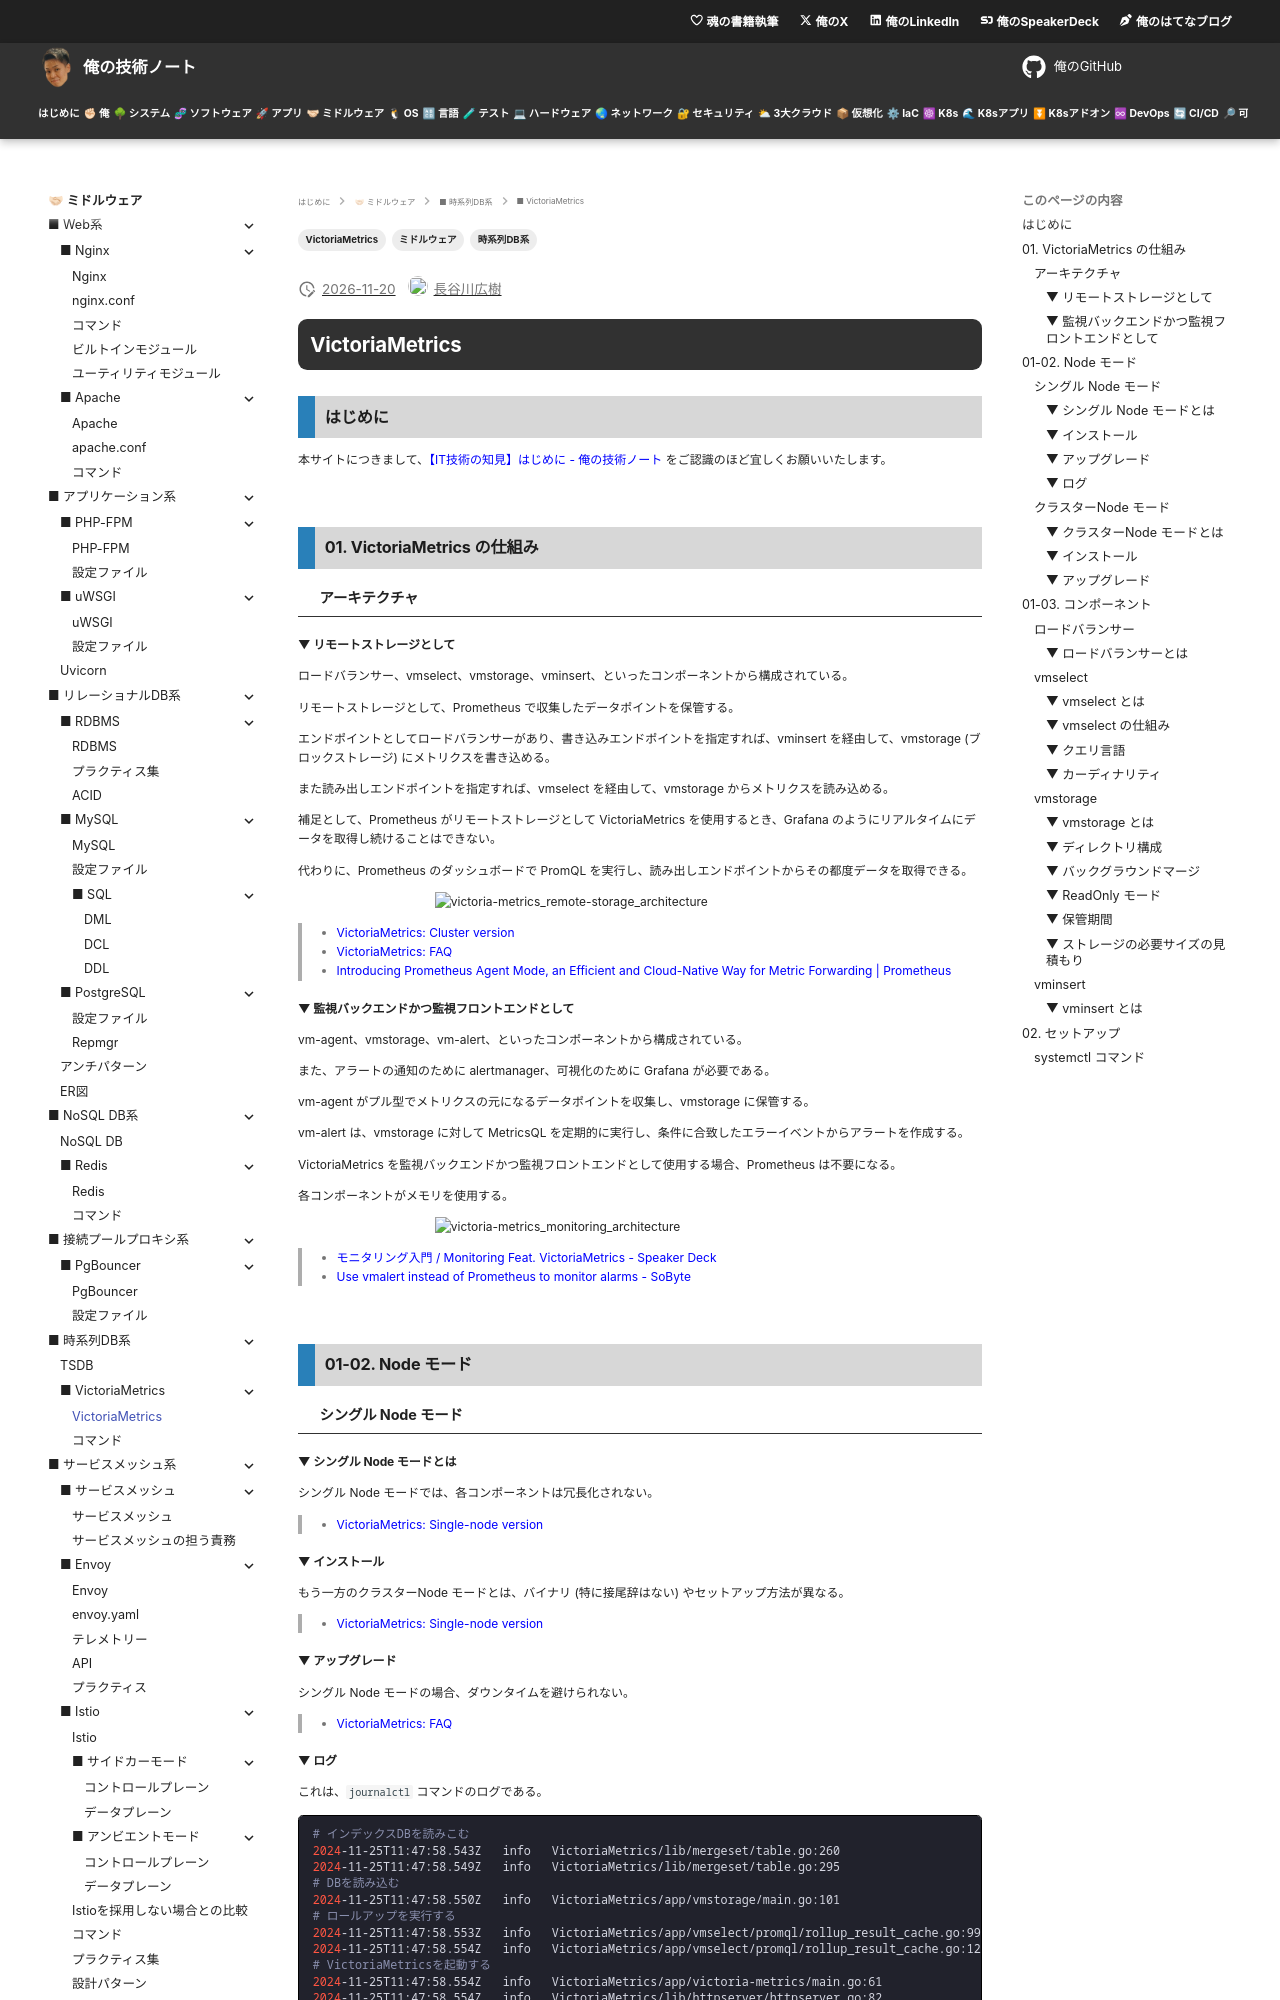

repository: hiroki-it/tech-notebook · page: software/software_middleware_database_tsdb_victoriametrics.html · generator: mkdocs

---
title: 【IT技術の知見】VictoriaMetrics
description: VictoriaMetricsの知見を記録しています。
tags:
  - "ミドルウェア"
  - "時系列DB系"
  - "VictoriaMetrics"
---

# VictoriaMetrics

## はじめに

本サイトにつきまして、[【IT技術の知見】はじめに - 俺の技術ノート](https://hiroki-it.github.io/tech-notebook/) をご認識のほど宜しくお願いいたします。

<br>

## 01. VictoriaMetrics の仕組み

### アーキテクチャ

#### ▼ リモートストレージとして

ロードバランサー、vmselect、vmstorage、vminsert、といったコンポーネントから構成されている。

リモートストレージとして、Prometheus で収集したデータポイントを保管する。

エンドポイントとしてロードバランサーがあり、書き込みエンドポイントを指定すれば、vminsert を経由して、vmstorage (ブロックストレージ) にメトリクスを書き込める。

また読み出しエンドポイントを指定すれば、vmselect を経由して、vmstorage からメトリクスを読み込める。

補足として、Prometheus がリモートストレージとして VictoriaMetrics を使用するとき、Grafana のようにリアルタイムにデータを取得し続けることはできない。

代わりに、Prometheus のダッシュボードで PromQL を実行し、読み出しエンドポイントからその都度データを取得できる。

![victoria-metrics_remote-storage_architecture](https://raw.githubusercontent.com/hiroki-it/tech-notebook-images/master/images/software/victoria-metrics_remote-storage_architecture.png)

> - [VictoriaMetrics: Cluster version](https://docs.victoriametrics.com/Cluster-VictoriaMetrics.html#architecture-overview)
> - [VictoriaMetrics: FAQ](https://docs.victoriametrics.com/FAQ.html#why-doesnt-victoriametrics-support-the-prometheus-remote-read-api)
> - [Introducing Prometheus Agent Mode, an Efficient and Cloud-Native Way for Metric Forwarding \| Prometheus](https://prometheus.io/blog/2021/11/16/agent/#history-of-the-forwarding-use-case)

#### ▼ 監視バックエンドかつ監視フロントエンドとして

vm-agent、vmstorage、vm-alert、といったコンポーネントから構成されている。

また、アラートの通知のために alertmanager、可視化のために Grafana が必要である。

vm-agent がプル型でメトリクスの元になるデータポイントを収集し、vmstorage に保管する。

vm-alert は、vmstorage に対して MetricsQL を定期的に実行し、条件に合致したエラーイベントからアラートを作成する。

VictoriaMetrics を監視バックエンドかつ監視フロントエンドとして使用する場合、Prometheus は不要になる。

各コンポーネントがメモリを使用する。

![victoria-metrics_monitoring_architecture](https://raw.githubusercontent.com/hiroki-it/tech-notebook-images/master/images/software/victoria-metrics_monitoring_architecture.png)

> - [モニタリング入門 / Monitoring Feat. VictoriaMetrics - Speaker Deck](https://speakerdeck.com/cybozuinsideout/monitoring-feat-victoriametrics?slide=10)
> - [Use vmalert instead of Prometheus to monitor alarms - SoByte](https://www.sobyte.net/post/2022-05/vmalert/)

<br>

## 01-02. Node モード

### シングル Node モード

#### ▼ シングル Node モードとは

シングル Node モードでは、各コンポーネントは冗長化されない。

> - [VictoriaMetrics: Single-node version](https://docs.victoriametrics.com/single-server-victoriametrics/)

#### ▼ インストール

もう一方のクラスターNode モードとは、バイナリ (特に接尾辞はない) やセットアップ方法が異なる。

> - [VictoriaMetrics: Single-node version](https://docs.victoriametrics.com/single-server-victoriametrics/#how-to-build-from-sources)

#### ▼ アップグレード

シングル Node モードの場合、ダウンタイムを避けられない。

> - [VictoriaMetrics: FAQ](https://docs.victoriametrics.com/faq/#how-to-upgrade-or-downgrade-victoriametrics-without-downtime)
